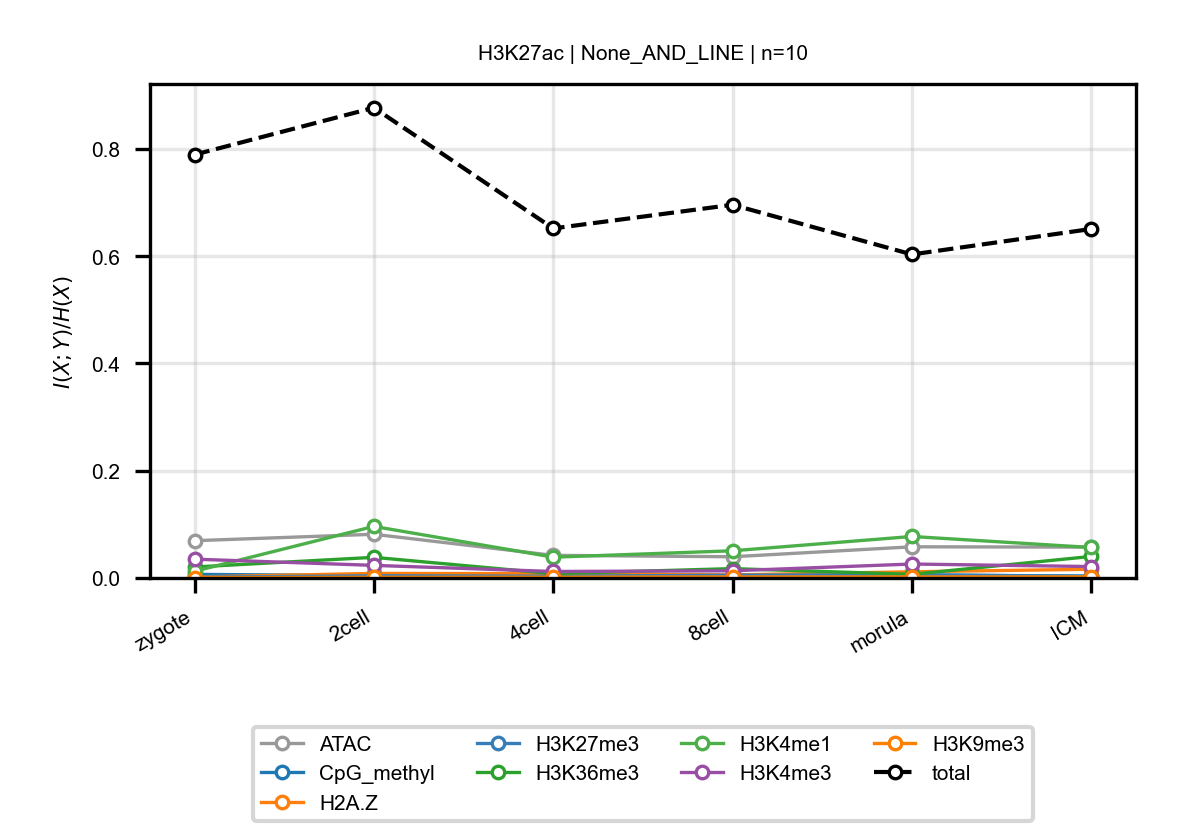

The table this chart was drawn from, first rows:
anchor, target, n_bins, stage, block, normalized_mi
H3K27ac, ATAC, 10, zygote, None_AND_LINE, 0.0695
H3K27ac, ATAC, 10, 2cell, None_AND_LINE, 0.08151
H3K27ac, ATAC, 10, 4cell, None_AND_LINE, 0.04219
H3K27ac, ATAC, 10, 8cell, None_AND_LINE, 0.03955
H3K27ac, ATAC, 10, morula, None_AND_LINE, 0.05813
H3K27ac, ATAC, 10, ICM, None_AND_LINE, 0.05752
H3K27ac, CpG_methyl, 10, zygote, None_AND_LINE, 0.006708
H3K27ac, CpG_methyl, 10, 2cell, None_AND_LINE, 0.004248
H3K27ac, CpG_methyl, 10, 4cell, None_AND_LINE, 0.004881
H3K27ac, CpG_methyl, 10, 8cell, None_AND_LINE, 0.004217
H3K27ac, CpG_methyl, 10, morula, None_AND_LINE, 0.005576
H3K27ac, CpG_methyl, 10, ICM, None_AND_LINE, 0.003588
H3K27ac, H2A.Z, 10, zygote, None_AND_LINE, 0.001864
H3K27ac, H2A.Z, 10, 2cell, None_AND_LINE, 0.008476
H3K27ac, H2A.Z, 10, 4cell, None_AND_LINE, 0.008055
H3K27ac, H2A.Z, 10, 8cell, None_AND_LINE, 0.00576
H3K27ac, H2A.Z, 10, morula, None_AND_LINE, 0.01153
H3K27ac, H2A.Z, 10, ICM, None_AND_LINE, 0.01626
H3K27ac, H3K27me3, 10, zygote, None_AND_LINE, 0.00144
H3K27ac, H3K27me3, 10, 2cell, None_AND_LINE, 0.004023
H3K27ac, H3K27me3, 10, 4cell, None_AND_LINE, 0.003283
H3K27ac, H3K27me3, 10, 8cell, None_AND_LINE, 0.005159
H3K27ac, H3K27me3, 10, morula, None_AND_LINE, 0.006062
H3K27ac, H3K27me3, 10, ICM, None_AND_LINE, 0.002805
H3K27ac, H3K36me3, 10, zygote, None_AND_LINE, 0.02042
H3K27ac, H3K36me3, 10, 2cell, None_AND_LINE, 0.03849
H3K27ac, H3K36me3, 10, 4cell, None_AND_LINE, 0.008086
H3K27ac, H3K36me3, 10, 8cell, None_AND_LINE, 0.01744
H3K27ac, H3K36me3, 10, morula, None_AND_LINE, 0.006762
H3K27ac, H3K36me3, 10, ICM, None_AND_LINE, 0.04017
H3K27ac, H3K4me1, 10, zygote, None_AND_LINE, 0.01253
H3K27ac, H3K4me1, 10, 2cell, None_AND_LINE, 0.09616
H3K27ac, H3K4me1, 10, 4cell, None_AND_LINE, 0.03877
H3K27ac, H3K4me1, 10, 8cell, None_AND_LINE, 0.0507
H3K27ac, H3K4me1, 10, morula, None_AND_LINE, 0.07736
H3K27ac, H3K4me1, 10, ICM, None_AND_LINE, 0.05686
H3K27ac, H3K4me3, 10, zygote, None_AND_LINE, 0.03508
H3K27ac, H3K4me3, 10, 2cell, None_AND_LINE, 0.0235
H3K27ac, H3K4me3, 10, 4cell, None_AND_LINE, 0.01207
H3K27ac, H3K4me3, 10, 8cell, None_AND_LINE, 0.0134
H3K27ac, H3K4me3, 10, morula, None_AND_LINE, 0.02601
H3K27ac, H3K4me3, 10, ICM, None_AND_LINE, 0.02125
H3K27ac, H3K9me3, 10, zygote, None_AND_LINE, 0.0005599
H3K27ac, H3K9me3, 10, 2cell, None_AND_LINE, 0.001165
H3K27ac, H3K9me3, 10, 4cell, None_AND_LINE, 0.001393
H3K27ac, H3K9me3, 10, 8cell, None_AND_LINE, 0.001909
H3K27ac, H3K9me3, 10, morula, None_AND_LINE, 0.0019
H3K27ac, H3K9me3, 10, ICM, None_AND_LINE, 0.001952
H3K27ac, total, 10, zygote, None_AND_LINE, 0.7894
H3K27ac, total, 10, 2cell, None_AND_LINE, 0.877
H3K27ac, total, 10, 4cell, None_AND_LINE, 0.6519
H3K27ac, total, 10, 8cell, None_AND_LINE, 0.696
H3K27ac, total, 10, morula, None_AND_LINE, 0.6034
H3K27ac, total, 10, ICM, None_AND_LINE, 0.6509
